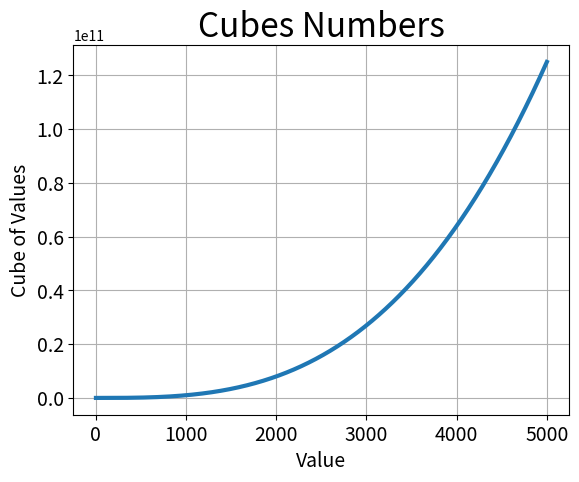

Here is the Python script that generated this plot:
import matplotlib.pyplot as plt

x_values = [x for x in range(1, 5001)]
y_values = [x**3 for x in x_values]



fig, ax = plt.subplots()
ax.plot(x_values, y_values ,linewidth=3)

# Set chart title and label axes
ax.set_title("Cubes Numbers", fontsize=24)
ax.set_xlabel("Value", fontsize=14)
ax.set_ylabel("Cube of Values", fontsize=14)

# Set size of tick labels.
ax.tick_params(axis='both', which='major', labelsize=14)

ax.grid()


plt.show()